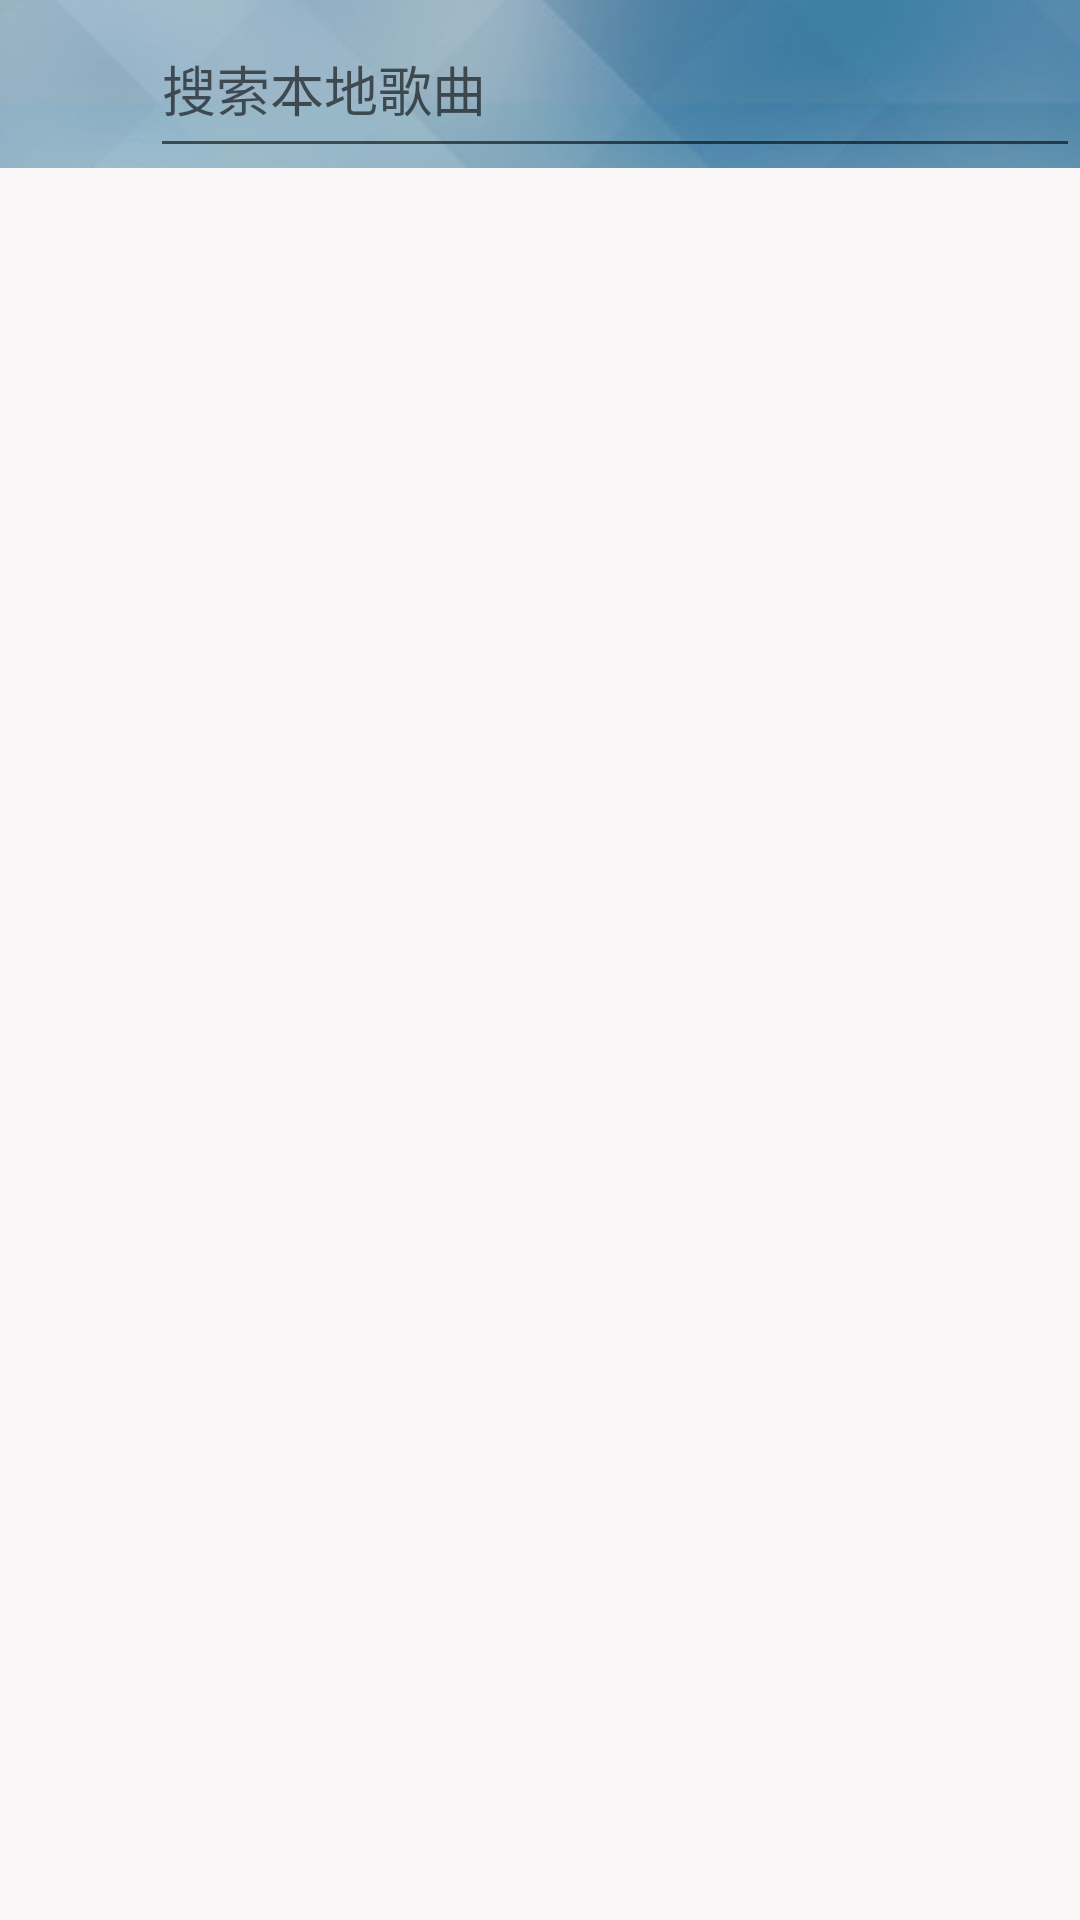

The Android layout XML behind this screen, and the referenced resources:
<!-- AndroidManifest.xml: activity theme full_screen_style -->
<!-- res/layout/activity_search.xml -->
<?xml version="1.0" encoding="utf-8"?>
<LinearLayout xmlns:android="http://schemas.android.com/apk/res/android"
    xmlns:app="http://schemas.android.com/apk/res-auto"
    android:id="@+id/activity_search"
    style="@style/style_wallpaper"
    android:layout_width="match_parent"
    android:layout_height="match_parent"
    android:clipToPadding="false"
    android:fitsSystemWindows="false"
    android:orientation="vertical">

    <View
        android:layout_width="match_parent"
        android:layout_height="@dimen/status_bar_height" />

    <LinearLayout
        android:layout_width="match_parent"
        android:layout_height="wrap_content">

        <android.support.v7.widget.Toolbar
            android:id="@+id/search_music_toolbar"
            android:layout_width="50dp"
            android:layout_height="?attr/actionBarSize"
            android:background="@android:color/transparent"
            android:elevation="4dp"
            android:theme="@style/ThemeOverlay.AppCompat.Dark.ActionBar"
            app:popupTheme="@style/ThemeOverlay.AppCompat.Light" />

        <EditText
            android:id="@+id/et_searchMusic"
            android:layout_width="match_parent"
            android:layout_height="match_parent"
            android:hint="搜索本地歌曲"
            android:imeOptions="actionSearch"
            android:inputType="text"
            android:maxLines="1"
            android:singleLine="true" />
    </LinearLayout>

    <android.support.v7.widget.RecyclerView
        android:id="@+id/rv_searchMusic"
        android:layout_width="match_parent"
        android:layout_height="match_parent"
        android:background="@color/fragment_bg" />

</LinearLayout>
<!-- resources referenced by this layout -->
<resources>
  <color name="fragment_bg">#f9f7f7</color>
  <dimen name="status_bar_height">0dp</dimen>
  <style name="style_wallpaper">
          <item name="android:background">@drawable/bg_main</item>
      </style>
  <style name="full_screen_style" parent="AppTheme" />
  <!-- drawable bg_main: jpg bitmap (drawable-hdpi, 32653 bytes) -->
  <style name="AppTheme" parent="Theme.AppCompat.Light.NoActionBar">
          
          <item name="colorPrimary">@color/colorPrimary</item>
          <item name="colorPrimaryDark">@color/colorPrimaryDark</item>
          <item name="colorAccent">@color/colorAccent</item>
          <item name="actionOverflowMenuStyle">@style/OverflowMenuStyle</item>
      </style>
  <color name="colorPrimary">#3F51B5</color>
  <color name="colorPrimaryDark">#303F9F</color>
  <color name="colorAccent">#FF4081</color>
  <style name="OverflowMenuStyle" parent="@style/Widget.AppCompat.PopupMenu.Overflow">
          
          <item name="overlapAnchor">false</item>
          <item name="android:dropDownWidth">wrap_content</item>
          <item name="android:paddingRight">5dp</item>
          
          <item name="android:popupBackground">@color/white</item>
          
          <item name="android:dropDownVerticalOffset">5dp</item>
          
          <item name="android:dropDownHorizontalOffset">0dp</item>
          
          <item name="android:textColor">@color/black</item>
      </style>
  <color name="white">#FFFFFF</color>
  <color name="black">#000000</color>
</resources>
